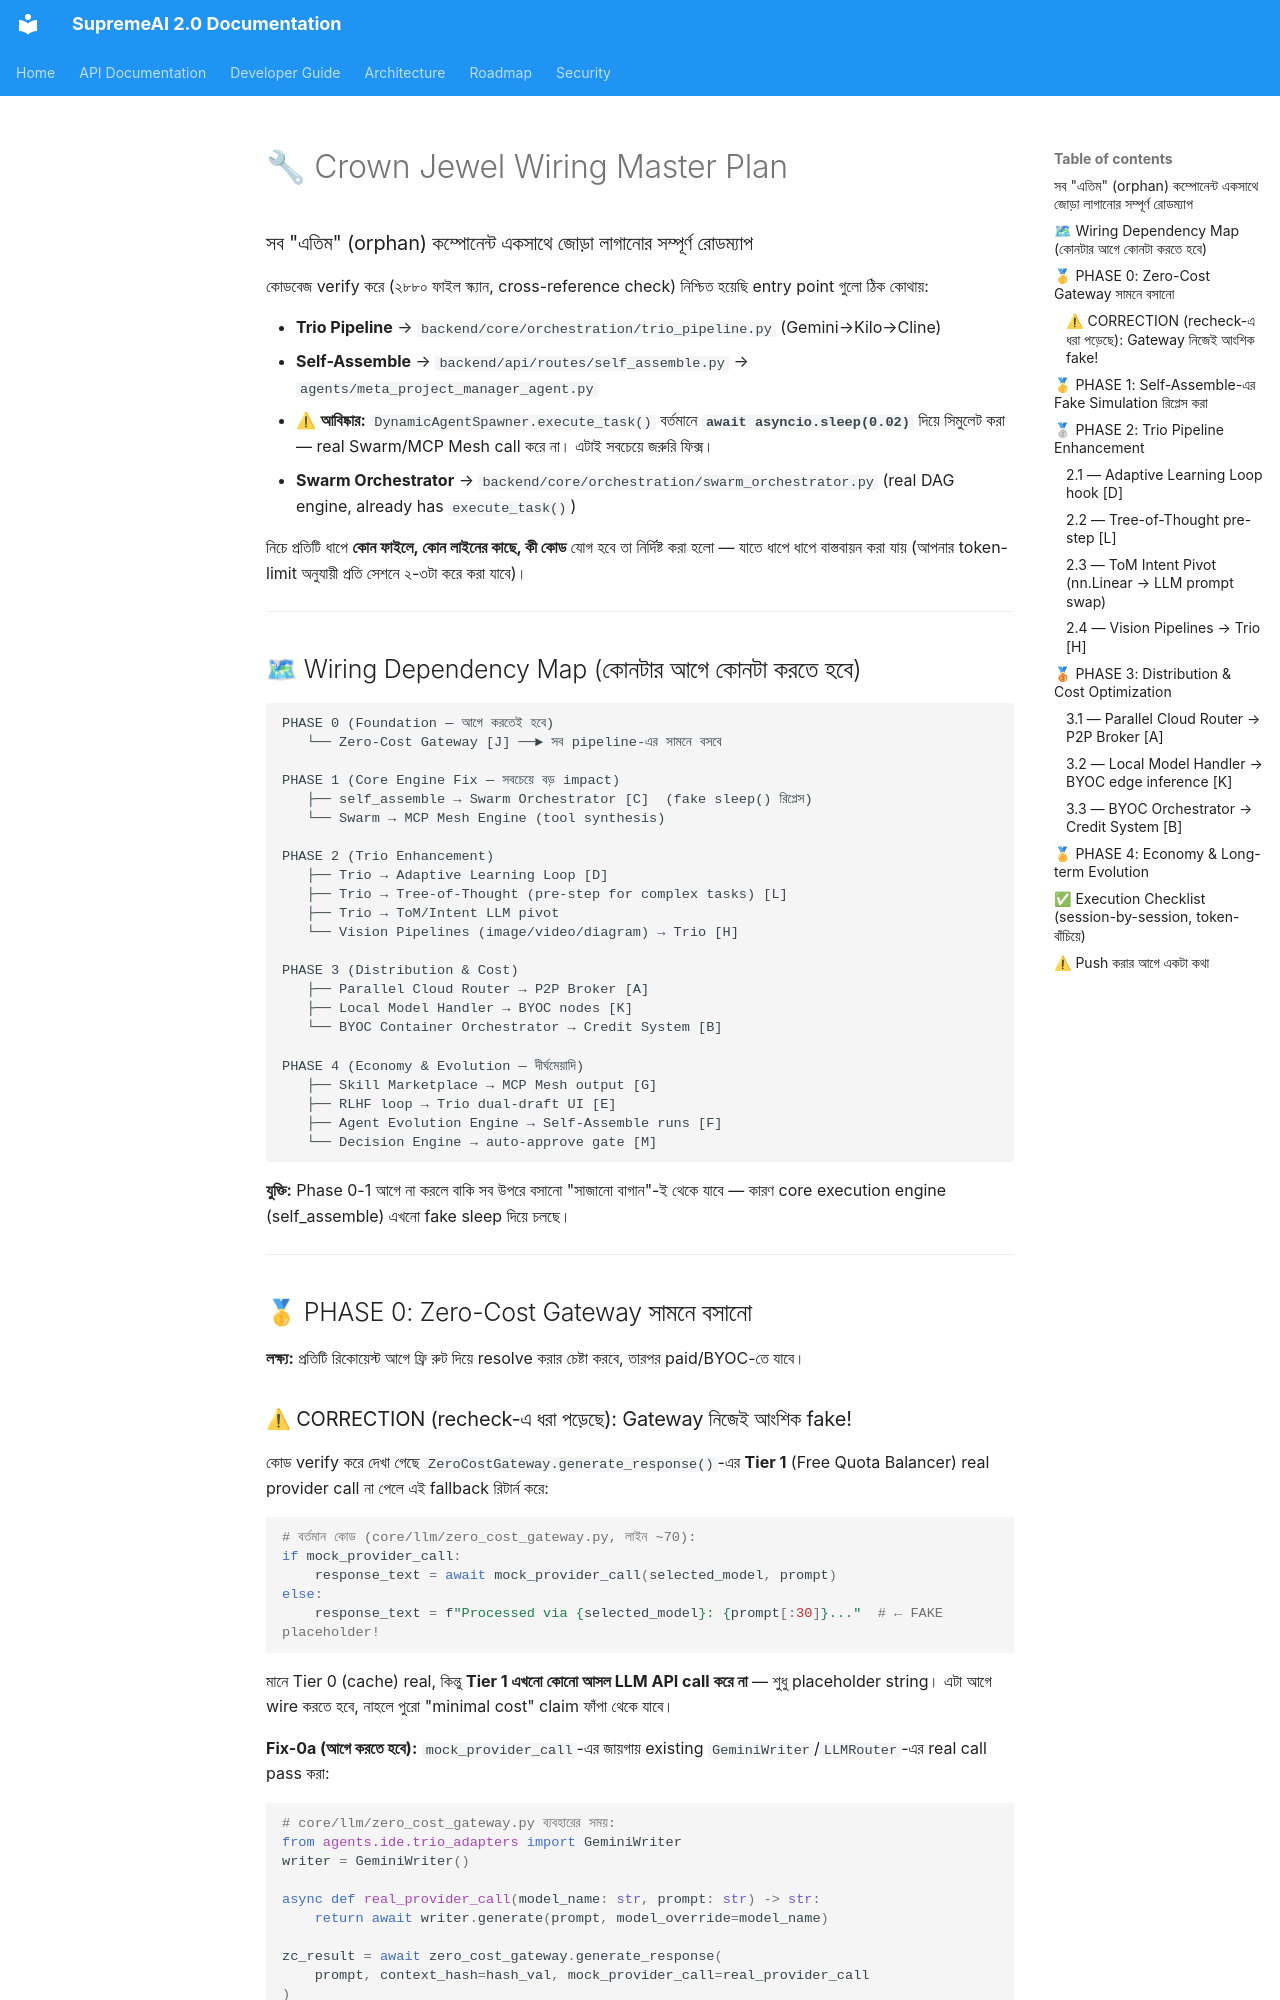

repository: SaifulHaqueNiloy/supremeai · page: plans/features/crown_jewel_wiring_masterplan/index.html · generator: mkdocs

# 🔧 Crown Jewel Wiring Master Plan
### সব "এতিম" (orphan) কম্পোনেন্ট একসাথে জোড়া লাগানোর সম্পূর্ণ রোডম্যাপ

কোডবেজ verify করে (২৮৮০ ফাইল স্ক্যান, cross-reference check) নিশ্চিত হয়েছি entry point গুলো ঠিক কোথায়:

- **Trio Pipeline** → `backend/core/orchestration/trio_pipeline.py` (Gemini→Kilo→Cline)
- **Self-Assemble** → `backend/api/routes/self_assemble.py` → `agents/meta_project_manager_agent.py`
  - ⚠ **আবিষ্কার:** `DynamicAgentSpawner.execute_task()` বর্তমানে **`await asyncio.sleep(0.02)`** দিয়ে সিমুলেট করা — real Swarm/MCP Mesh call করে না। এটাই সবচেয়ে জরুরি ফিক্স।
- **Swarm Orchestrator** → `backend/core/orchestration/swarm_orchestrator.py` (real DAG engine, already has `execute_task()`)

নিচে প্রতিটি ধাপে **কোন ফাইলে, কোন লাইনের কাছে, কী কোড** যোগ হবে তা নির্দিষ্ট করা হলো — যাতে ধাপে ধাপে বাস্তবায়ন করা যায় (আপনার token-limit অনুযায়ী প্রতি সেশনে ২-৩টা করে করা যাবে)।

---

## 🗺 Wiring Dependency Map (কোনটার আগে কোনটা করতে হবে)

```
PHASE 0 (Foundation — আগে করতেই হবে)
   └── Zero-Cost Gateway [J] ──► সব pipeline-এর সামনে বসবে

PHASE 1 (Core Engine Fix — সবচেয়ে বড় impact)
   ├── self_assemble → Swarm Orchestrator [C]  (fake sleep() রিপ্লেস)
   └── Swarm → MCP Mesh Engine (tool synthesis)

PHASE 2 (Trio Enhancement)
   ├── Trio → Adaptive Learning Loop [D]
   ├── Trio → Tree-of-Thought (pre-step for complex tasks) [L]
   ├── Trio → ToM/Intent LLM pivot
   └── Vision Pipelines (image/video/diagram) → Trio [H]

PHASE 3 (Distribution & Cost)
   ├── Parallel Cloud Router → P2P Broker [A]
   ├── Local Model Handler → BYOC nodes [K]
   └── BYOC Container Orchestrator → Credit System [B]

PHASE 4 (Economy & Evolution — দীর্ঘমেয়াদি)
   ├── Skill Marketplace → MCP Mesh output [G]
   ├── RLHF loop → Trio dual-draft UI [E]
   ├── Agent Evolution Engine → Self-Assemble runs [F]
   └── Decision Engine → auto-approve gate [M]
```

**যুক্তি:** Phase 0-1 আগে না করলে বাকি সব উপরে বসানো "সাজানো বাগান"-ই থেকে যাবে — কারণ core execution engine (self_assemble) এখনো fake sleep দিয়ে চলছে।

---

## 🥇 PHASE 0: Zero-Cost Gateway সামনে বসানো

**লক্ষ্য:** প্রতিটি রিকোয়েস্ট আগে ফ্রি রুট দিয়ে resolve করার চেষ্টা করবে, তারপর paid/BYOC-তে যাবে।
